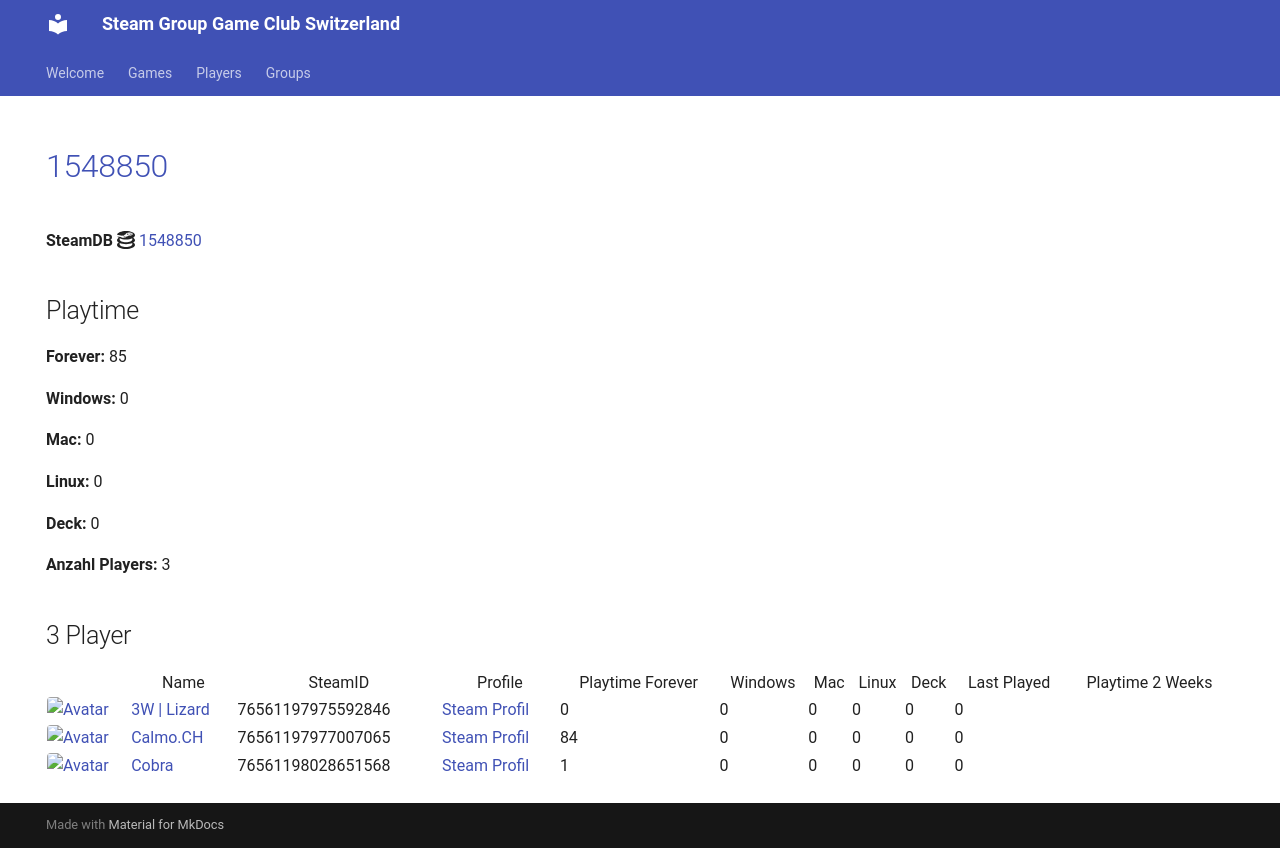

repository: Game-Club-Switzerland/steam.gameclub.ch · page: game/1548850/index.html · generator: mkdocs

---
hide:
  - navigation
  - toc
---
# <a href="https://store.steampowered.com/app/1548850">1548850</a>

**SteamDB :simple-steamdb:** <a href="https://steamdb.info/app/1548850">1548850</a>

## Playtime

**Forever:** 84

**Windows:** 0

**Mac:** 0

**Linux:** 0

**Deck:** 0

**Anzahl Players:** 3
## 3 Player

<table id="charts-table" class="display" style="width:100%">
            <thead>
                <tr>
                    <th></th>
                    <th>Name</th>
                    <th>SteamID</th>
                    <th>Profile</th>
                    <th>Playtime Forever</th>
                    <th>Windows</th>
                    <th>Mac</th>
                    <th>Linux</th>
                    <th>Deck</th>
                    <th>Last Played</th>
                    <th>Playtime 2 Weeks</th>
                </tr>
            </thead>
            <tbody>
        <tr>
<td><a href="/player/76561197975592846" target="_blank" title="3W | Lizard"><img src="https://avatars.steamstatic.com/1a20ba8b02900ad1b51bee0bd9313b851de05d39_full.jpg" alt="Avatar" style="width:48px;height:48px;border-radius:4px;"></a></td><td><a href="/player/76561197975592846" target="_blank" title="3W | Lizard">3W | Lizard</a></td><td>76561197975592846</td><td><a href="https://steamcommunity.com/profiles/76561197975592846/" target="_blank">Steam Profil</a></td><td>0</td><td>0</td><td>0</td><td>0</td><td>0</td><td>0</td><td></td></tr>
<tr>
<td><a href="/player/76561198028651568" target="_blank" title="Cobra"><img src="https://avatars.steamstatic.com/3c5fb53c689fc5ff3c994f355a8a96a9ab9fca33_full.jpg" alt="Avatar" style="width:48px;height:48px;border-radius:4px;"></a></td><td><a href="/player/76561198028651568" target="_blank" title="Cobra">Cobra</a></td><td>76561198028651568</td><td><a href="https://steamcommunity.com/id/MasterCobra/" target="_blank">Steam Profil</a></td><td>0</td><td>0</td><td>0</td><td>0</td><td>0</td><td>0</td><td></td></tr>
<tr>
<td><a href="/player/76561197977007065" target="_blank" title="Calmo.CH"><img src="https://avatars.steamstatic.com/d5f87817aa0e703dfdb751872ff2545763312145_full.jpg" alt="Avatar" style="width:48px;height:48px;border-radius:4px;"></a></td><td><a href="/player/76561197977007065" target="_blank" title="Calmo.CH">Calmo.CH</a></td><td>76561197977007065</td><td><a href="https://steamcommunity.com/profiles/76561197977007065/" target="_blank">Steam Profil</a></td><td>84</td><td>0</td><td>0</td><td>0</td><td>0</td><td>0</td><td></td></tr>
</tbody>
</table>
